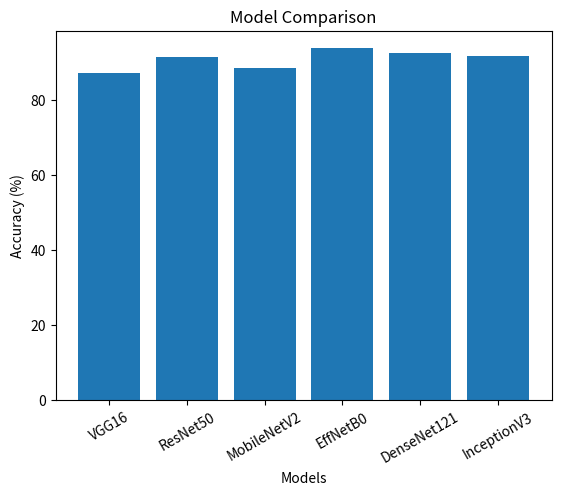

Write Python code to recreate this figure. (Note: this script raises an exception after producing the figure.)
import matplotlib.pyplot as plt

models = ["VGG16", "ResNet50", "MobileNetV2", "EffNetB0", "DenseNet121", "InceptionV3"]

accuracy = [87.2, 91.4, 88.6, 93.8, 92.5, 91.8]

plt.figure()
plt.bar(models, accuracy)

plt.xlabel("Models")
plt.ylabel("Accuracy (%)")
plt.title("Model Comparison")

plt.xticks(rotation=30)

plt.savefig("static/comparison.png")
plt.show()
